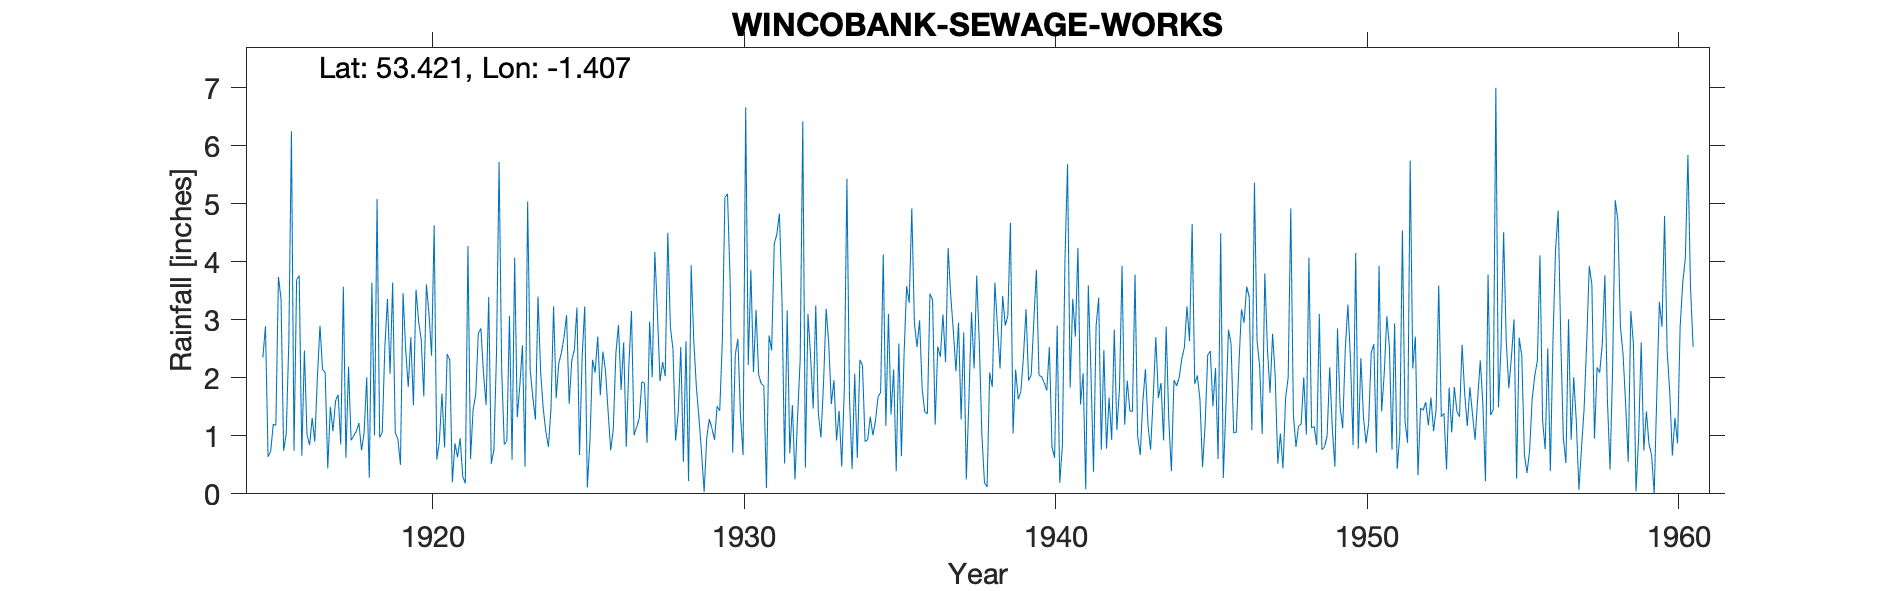

Data behind this chart, as committed beside it:
WINCOBANK SEWAGE WORKS, , , , , , , , , , , , , , , , , , , , , , , 
Grid ref, SK395917, Long, -1.407, Lat, 53.42, Elevation, 110, ft, , , , , , , , , , , , , , , 
Station no, 3130, , , , , , , , , , , , , , , , , , , , , , 
, 1910, 1911, 1912, 1913, 1914, 1915, 1916, 1917, 1918, 1919, 1920, 1921, 1922, 1923, 1924, 1925, 1926, 1927, 1928, 1929, 1930, 1931, 1932
January, , , , , , 2.35, 0.74, 2.09, 1.08, 3.36, 2.97, 2.31, 2.85, 0.59, 1.47, 2.48, 2.12, 1.15, 4.5, 1.31, 3.68, 1.9, 1.53
February, , , , , , 2.89, 3.69, 0.44, 1.22, 2.07, 2.66, 0.2, 2.07, 4.07, 1.08, 3.21, 1.42, 1.3, 2.87, 0.71, 0.71, 1.86, 0.25
March, , , , , , 0.64, 3.76, 1.5, 0.75, 3.64, 1.68, 0.87, 1.53, 1.32, 0.81, 0.67, 0.75, 1.93, 2.49, 0.03, 2.4, 0.1, 1.33
April, , , , , , 0.73, 0.66, 1.08, 1.05, 1.05, 3.61, 0.63, 3.39, 1.87, 1.47, 2.36, 1.11, 1.91, 0.92, 0.97, 2.67, 2.73, 2.32
May, , , , , , 1.2, 2.47, 1.6, 2.01, 0.95, 3.1, 0.96, 0.52, 2.56, 3.23, 3.23, 2.42, 0.88, 1.39, 1.29, 1.35, 2.47, 6.42
June, , , , , , 1.18, 1.02, 1.71, 0.28, 0.5, 2.38, 0.3, 0.76, 0.47, 1.65, 0.11, 2.91, 2.97, 2.53, 1.13, 0.67, 4.31, 0.45
July, , , , , , 3.74, 0.84, 0.85, 3.64, 3.46, 4.63, 0.18, 2.41, 5.04, 2.25, 0.91, 1.79, 2.01, 0.55, 0.93, 6.66, 4.47, 3.1
August, , , , , , 3.36, 1.31, 3.57, 1.01, 2.5, 0.59, 4.27, 5.72, 2.13, 2.43, 2.31, 2.61, 4.17, 2.63, 1.51, 2.22, 4.83, 2.37
September, , , , , , 0.74, 0.9, 0.62, 5.08, 1.84, 0.9, 0.6, 2.14, 1.66, 2.69, 2.09, 0.81, 3.12, 0.22, 1.43, 3.86, 3.32, 1.47
October, , , , , , 1.04, 2, 2.19, 0.97, 2.7, 1.73, 1.45, 0.85, 1.28, 3.08, 2.71, 2.21, 1.94, 3.94, 2.62, 2.1, 0.52, 3.25
November, , , , , , 2.61, 2.9, 0.92, 1.06, 1.53, 0.8, 1.71, 0.91, 3.4, 1.55, 1.7, 3.15, 2.27, 2.64, 5.11, 3.17, 3.16, 1.39
December, , , , , , 6.25, 2.14, 1, 2.54, 3.52, 2.41, 2.77, 3.07, 2.11, 2.3, 2.45, 1.01, 2.03, 1.85, 5.17, 2.05, 0.7, 0.97
Total, , , , , , 26.73, 22.43, 17.57, 20.69, 27.12, 27.46, 16.25, 26.22, 26.5, 24.01, 24.23, 22.31, 25.68, 26.53, 22.21, 31.54, 30.37, 24.85
